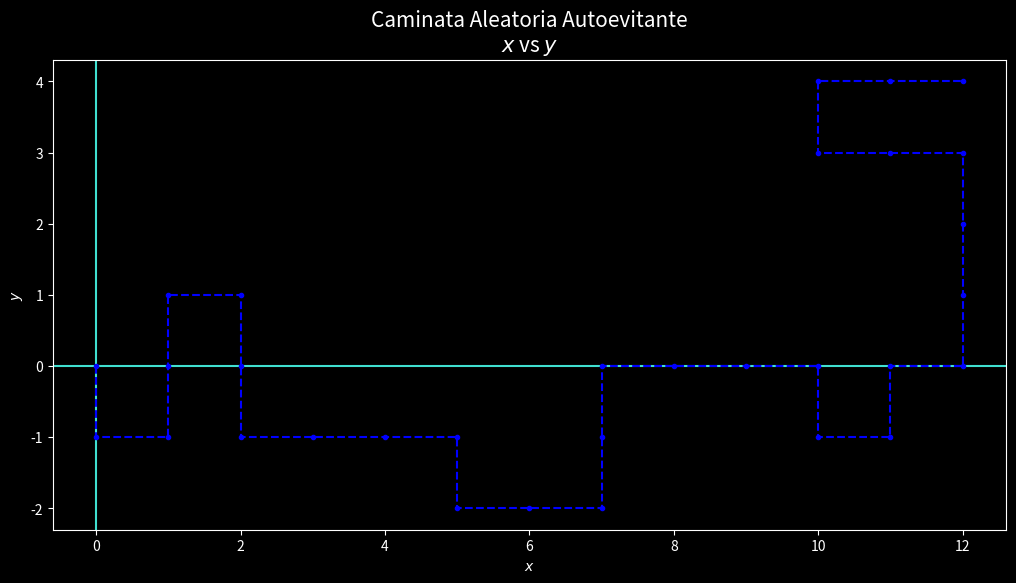
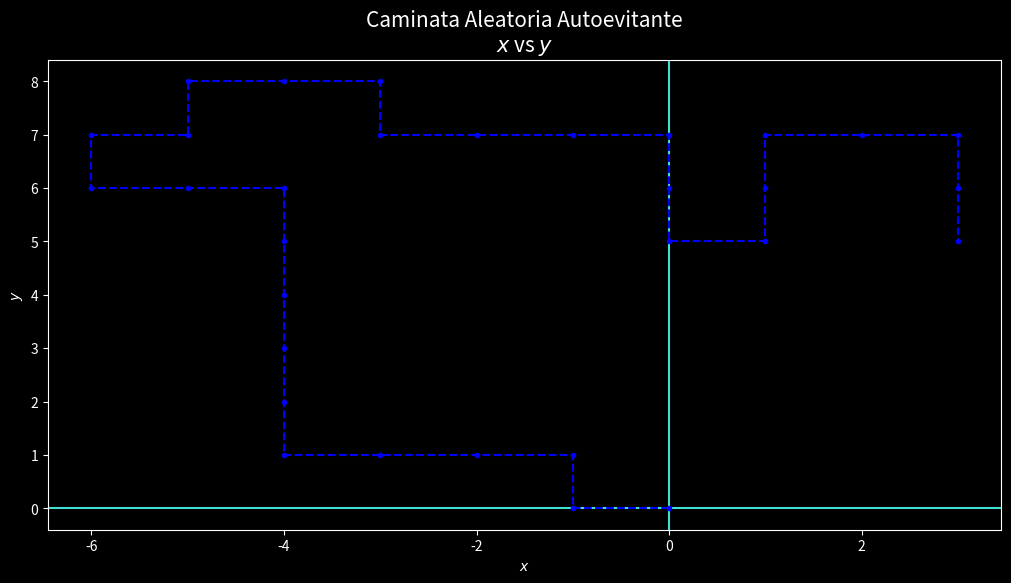
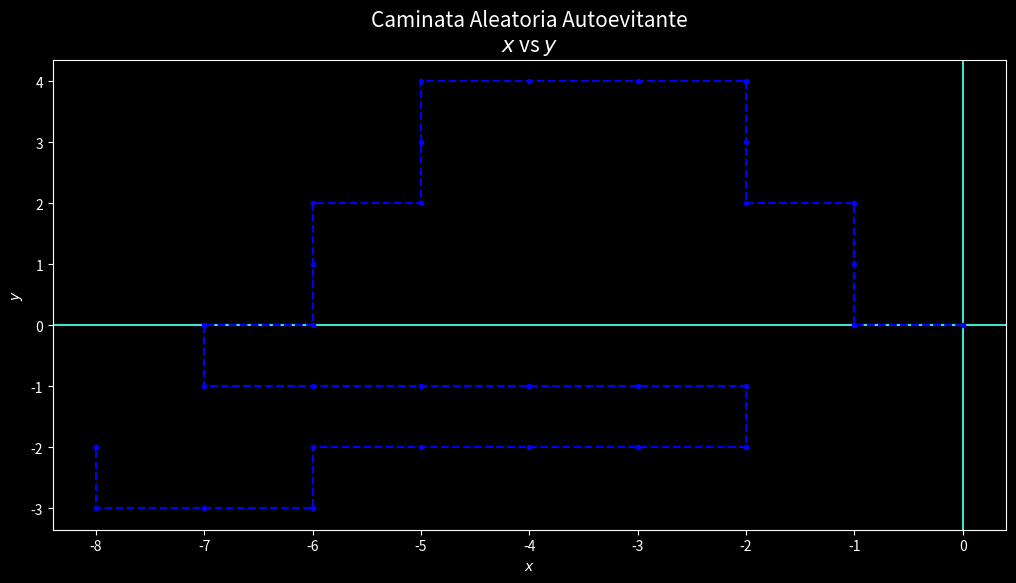
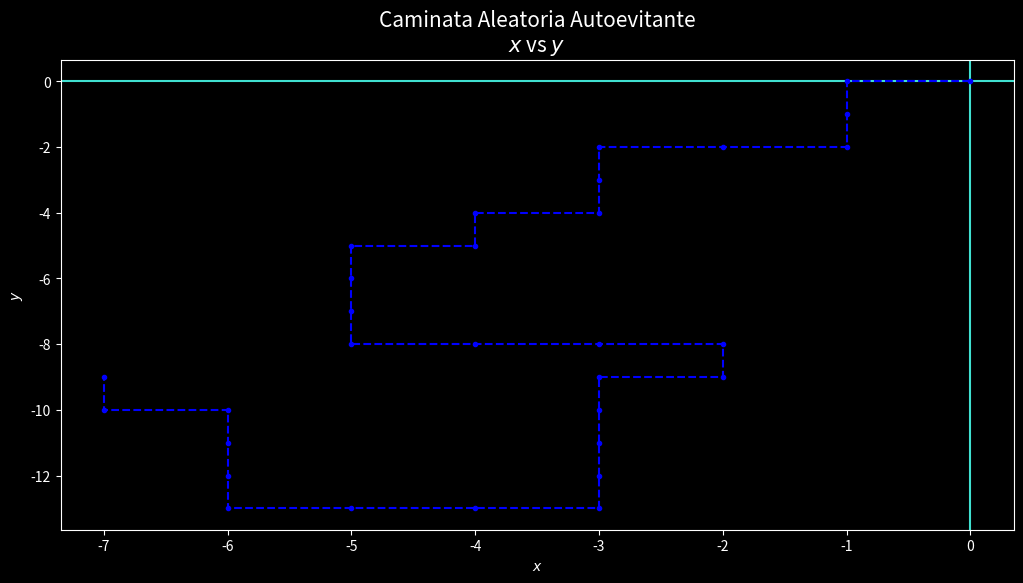
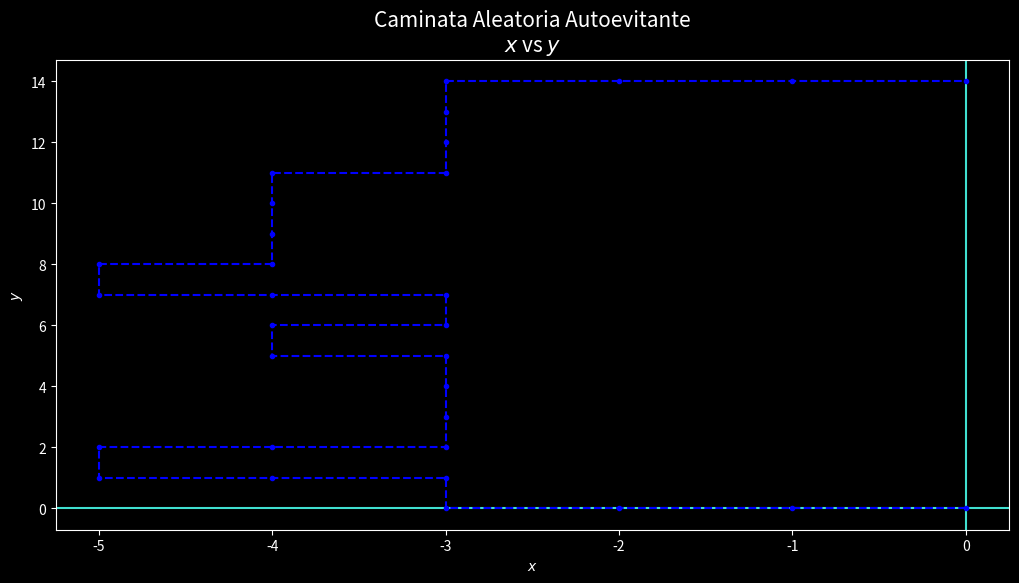

Write the Python code that produced these figures, in order.
"""
Nombre: P26-OscarCastro Caminata Aleatoria Autoevitante
Fecha Inicio:
Fecha Final:
Autor: Oscar Joel Castro Contreras
Descripcion:

"""

import numpy as np
import matplotlib.pyplot as plt
import random as rm

# Funciones------------------------------

def Caminata(n,nc,N):
     
     yg = []        # Matriz para guardar los pasos de las caminatas
     xg = []
     prom = 0      # Lista para guardar la distancia promedio de cada caminata
     j = 0
     Px = 0
     Py = 0
     P = 0
     for i in range(nc):
          y = [0]
          x = [0]
          while j <= n:
               r = rm.uniform(-1,1)
               if r < -0.5: #-1 <= r < -0.5:
                    Px += 1
               elif r >= -0.5 and r < 0: #-0.5 <= r < 0:
                    Py += 1
               elif r >= 0 and r < 0.5: #0 <= r < 0.5:
                    Px -= 1
               elif r >= 0.5: #0.5 <= r <= 1:
                    Py -= 1
               y.append(Py)
               x.append(Px)
               for k in range(len(y)-1):
                    if Px == x[k] and Py == y[k]:
                         y = [0]
                         x = [0]
                         j = 0
                         Py = 0
                         Px = 0
                         P = 0
                         break
               j += 1
          yg.append(y)
          xg.append(x)
          j = 0
          Py = 0
          Px = 0
          P = 0
     
     return Grafica(xg,yg,prom,N)
     
def Grafica(xg,yg,prom,N):
     #col = ["orange","green","purple","blue","red"]
     plt.style.use("dark_background") 
     for i in range(nc):
          fig, l1 = plt.subplots(dpi = 110, figsize = (12.3,6.1), facecolor = "blue")
          l1.set_title(N+"\n"+r"$x$ vs $y$", fontsize = 15)
          l1.set_xlabel(r"$x$")
          l1.set_ylabel("$y$")
          #l1.grid(color = "turquoise")
          l1.axhline(color = "turquoise")
          l1.axvline(color = "turquoise")
          l1.plot(xg[i],yg[i],"--", color = "blue")#, color = col[i], label = f"Caminata {i+1}\nDistancia Recorrida = {round(np.sqrt((yg[i][-1])**2 + (xg[i][-1])**2),3)}\nPosicion final = {(yg[i][-1],xg[i][-1])}")
          l1.plot(xg[i],yg[i],".", color = "blue")#, color = col[i])
          #l1.legend(edgecolor = "turquoise", fontsize = 10)#, labelcolor = col[i])
     plt.show()

# Variables------------------------------

n = 30 # Numero de pasos
nc = 5 # Numero de caminatas

N = "Caminata Aleatoria Autoevitante"

Caminata(n,nc,N)